The GitHub repository younesbslh121/PPP contains a labelled image folder "dataset" with 64 categories: bissara feves puree, feves with sauce, feet of beef, taktouka, amlou, bahla, basbousa, batbout, beghrir, better beldi, briouate with almonds, chebakia, chicken basstila, chicken nuggets, chicken with potatoes and olives, couscous, crackers with almonds ghriba, croissant, dates, fekkas, fish and vegetables, fish basstila, fried calamari, gazelle horn, hamburger, harcha, harira, jam, kaak, lasagne, lentils, liver with sauce, maakouda, meat brochettes, meatball with tomato sauce, mhancha, msamen, nougat, omelette, orange, paella, pizza, rfissa, rghayf, roasted chicken, salmon, seffa, seffa with rice, sellou, sfenje, snowballs, spagetti, sweet bread, tagine with artichokes and peas, tagine with beef, tagine with quince, tagine with vegetables, tkalya, tomatoes and onion salad, traditional bread, traditional macaroon, white beans with tomatoes, zaalouk, zitoun. Examples follow, each with its label.

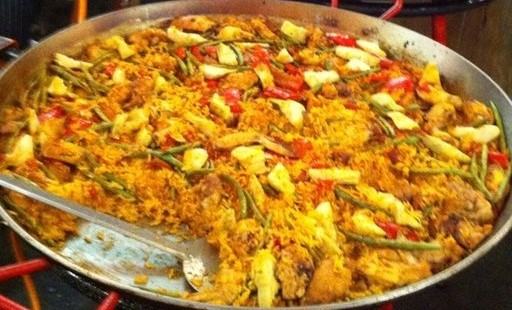
Label: paella

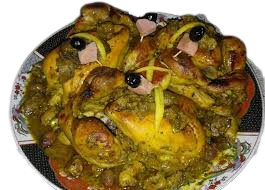
Label: roasted chicken

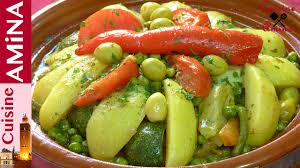
Label: tagine with vegetables

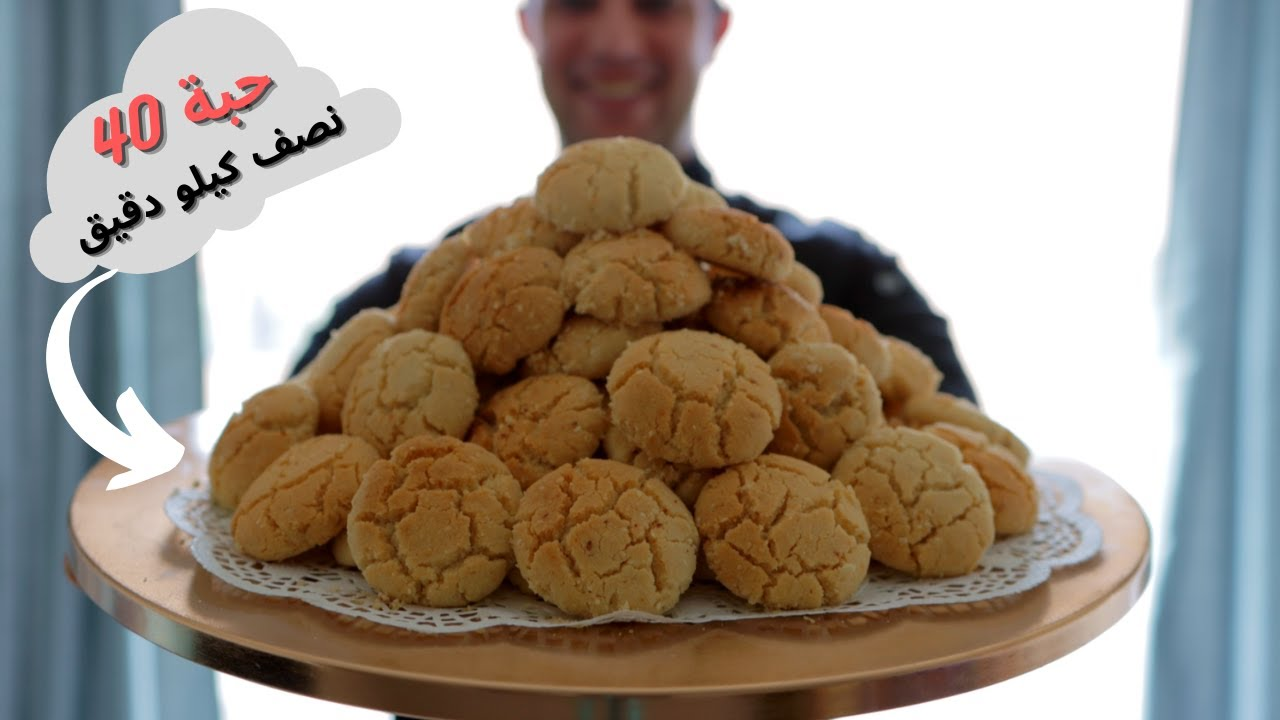
Label: bahla

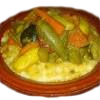
Label: couscous

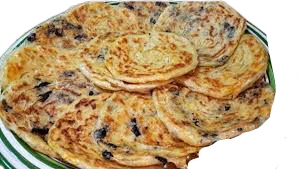
Label: msamen
